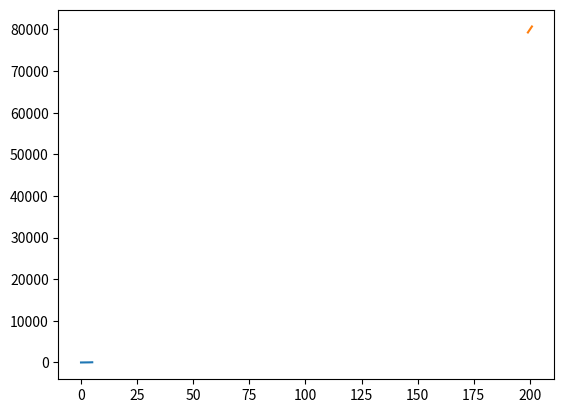

Write Python code to recreate this figure.
import matplotlib.pyplot as plt
import numpy as np

def f(x):
    return 2*x**2

x =np.arange(0, 5, 0.001)
y = f(x)

plt.plot(x, y)

##close enough point
p2_delta = 0.0001
x1 = 200
x2 = x1+p2_delta

y1 = f(x1)
y2 = f(x2)

print((x1,y1), (x2, y2))

approx_derivative = (y2-y1)/(x2-x1)
#y intercept
b = y2 - approx_derivative*x2


def tangent_line(x):
    return approx_derivative*x+b

to_plot = [x1-0.9, x1, x1+0.9]
plt.plot(to_plot, [tangent_line(i) for i in to_plot])

print('Approx Derivative', f'where x = {x1} is {approx_derivative}')
plt.show()